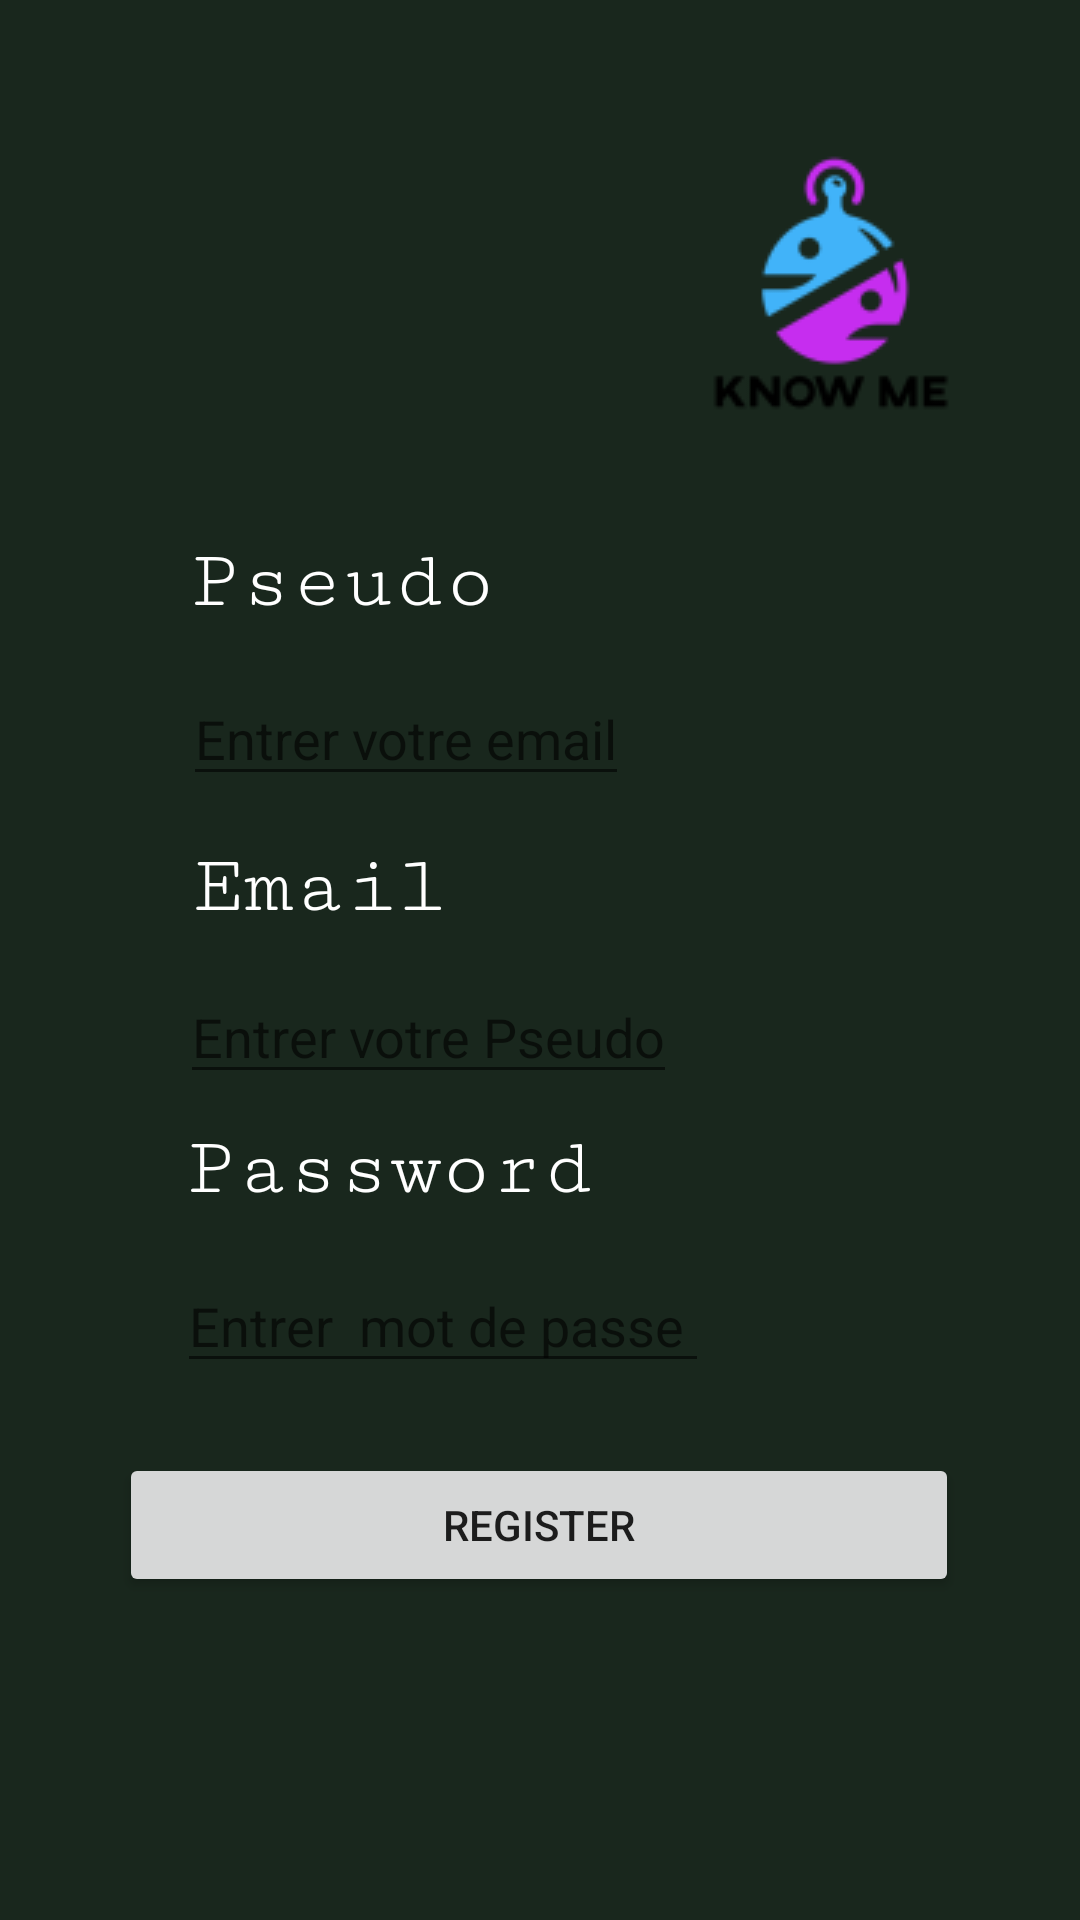

Write the Android layout XML for this screen, with the resource values it uses.
<!-- AndroidManifest.xml: application theme Theme.KnowME -->
<!-- res/layout/activity_register.xml -->
<?xml version="1.0" encoding="utf-8"?>
<androidx.constraintlayout.widget.ConstraintLayout xmlns:android="http://schemas.android.com/apk/res/android"
    xmlns:app="http://schemas.android.com/apk/res-auto"
    xmlns:tools="http://schemas.android.com/tools"
    android:layout_width="match_parent"
    android:layout_height="match_parent"
    android:background="@color/green_black"
    tools:context=".Register">
    <ImageView
        android:id="@+id/logo"
        android:layout_width="wrap_content"
        android:layout_height="wrap_content"
        android:src="@drawable/logo"
        app:layout_constraintBottom_toBottomOf="parent"
        app:layout_constraintEnd_toEndOf="parent"
        app:layout_constraintHorizontal_bias="0.941"
        app:layout_constraintStart_toStartOf="parent"
        app:layout_constraintTop_toTopOf="parent"
        app:layout_constraintVertical_bias="0.059" />

    <TextView
        android:id="@+id/pseudo"
        android:layout_width="wrap_content"
        android:layout_height="wrap_content"
        android:fontFamily="serif-monospace"
        android:text="Pseudo"
        android:textColor="@color/white"
        android:textSize="28sp"
        app:layout_constraintBottom_toBottomOf="parent"
        app:layout_constraintEnd_toEndOf="parent"
        app:layout_constraintHorizontal_bias="0.246"
        app:layout_constraintStart_toStartOf="parent"
        app:layout_constraintTop_toTopOf="parent"
        app:layout_constraintVertical_bias="0.293" />

    <TextView
        android:id="@+id/pass"
        android:layout_width="wrap_content"
        android:layout_height="wrap_content"
        android:fontFamily="serif-monospace"
        android:text="Password"
        android:textColor="@color/white"
        android:textSize="28sp"
        app:layout_constraintBottom_toBottomOf="parent"
        app:layout_constraintEnd_toEndOf="parent"
        app:layout_constraintHorizontal_bias="0.277"
        app:layout_constraintStart_toStartOf="parent"
        app:layout_constraintTop_toTopOf="parent"
        app:layout_constraintVertical_bias="0.614" />

    <TextView
        android:id="@+id/mail"
        android:layout_width="wrap_content"
        android:layout_height="wrap_content"
        android:fontFamily="serif-monospace"
        android:text="Email"
        android:textColor="@color/white"
        android:textSize="28sp"
        app:layout_constraintBottom_toBottomOf="parent"
        app:layout_constraintEnd_toEndOf="parent"
        app:layout_constraintHorizontal_bias="0.233"
        app:layout_constraintStart_toStartOf="parent"
        app:layout_constraintTop_toTopOf="parent"
        app:layout_constraintVertical_bias="0.46" />


    <Button
        android:layout_width="280dp"
        android:layout_height="wrap_content"
        android:layout_marginLeft="-20dp"
        android:layout_marginRight="-20dp"
        android:id="@+id/register"
        android:text="Register"
        android:onClick="Registeruse"
        app:layout_constraintBottom_toBottomOf="parent"
        app:layout_constraintEnd_toEndOf="parent"
        app:layout_constraintHorizontal_bias="0.496"
        app:layout_constraintStart_toStartOf="parent"
        app:layout_constraintTop_toTopOf="parent"
        app:layout_constraintVertical_bias="0.818" />

    <com.google.android.material.textfield.TextInputEditText
        android:layout_width="wrap_content"
        android:layout_height="wrap_content"
        android:hint="Entrer votre Pseudo"
        android:id="@+id/inpseudo"
        android:textColor="@color/white"
        app:layout_constraintBottom_toBottomOf="parent"
        app:layout_constraintEnd_toEndOf="parent"
        app:layout_constraintHorizontal_bias="0.308"
        app:layout_constraintStart_toStartOf="parent"
        app:layout_constraintTop_toTopOf="parent"
        app:layout_constraintVertical_bias="0.54" />

    <com.google.android.material.textfield.TextInputEditText
        android:layout_width="wrap_content"
        android:layout_height="wrap_content"
        android:hint="Entrer votre email"
        android:id="@+id/inmail"
        android:textColor="@color/white"
        app:layout_constraintBottom_toBottomOf="parent"
        app:layout_constraintEnd_toEndOf="parent"
        app:layout_constraintHorizontal_bias="0.288"
        app:layout_constraintStart_toStartOf="parent"
        app:layout_constraintTop_toTopOf="parent"
        app:layout_constraintVertical_bias="0.374" />

    <com.google.android.material.textfield.TextInputEditText
        android:layout_width="wrap_content"
        android:layout_height="wrap_content"
        android:hint="Entrer  mot de passe "
        android:id="@+id/inpass"
        android:inputType="textPassword"
        android:textColor="@color/white"
        app:layout_constraintBottom_toBottomOf="parent"
        app:layout_constraintEnd_toEndOf="parent"
        app:layout_constraintHorizontal_bias="0.323"
        app:layout_constraintStart_toStartOf="parent"
        app:layout_constraintTop_toTopOf="parent"
        app:layout_constraintVertical_bias="0.701" />
    <ProgressBar
        android:layout_width="wrap_content"
        android:layout_height="wrap_content"
        android:id="@+id/progress"
        android:indeterminate="true"
        android:visibility="gone"
        app:layout_constraintBottom_toBottomOf="parent"
        app:layout_constraintEnd_toEndOf="parent"
        app:layout_constraintHorizontal_bias="0.531"
        app:layout_constraintStart_toStartOf="parent"
        app:layout_constraintTop_toTopOf="parent"
        app:layout_constraintVertical_bias="0.401" />
</androidx.constraintlayout.widget.ConstraintLayout>
<!-- resources referenced by this layout -->
<resources>
  <color name="green_black">#19271D</color>
  <color name="white">#FFFFFFFF</color>
  <!-- drawable logo: png bitmap (drawable, 5069 bytes) -->
  <style name="Theme.KnowME" parent="Theme.MaterialComponents.DayNight.DarkActionBar">
          
          <item name="colorPrimary">@color/purple_500</item>
          <item name="colorPrimaryVariant">@color/purple_700</item>
          <item name="colorOnPrimary">@color/white</item>
          
          <item name="colorSecondary">@color/teal_200</item>
          <item name="colorSecondaryVariant">@color/teal_700</item>
          <item name="colorOnSecondary">@color/black</item>
          
          <item name="android:statusBarColor" tools:targetApi="l">?attr/colorPrimaryVariant</item>
          
      </style>
  <color name="purple_500">#FF6200EE</color>
  <color name="purple_700">#FF3700B3</color>
  <color name="teal_200">#FF03DAC5</color>
  <color name="teal_700">#FF018786</color>
  <color name="black">#FF000000</color>
</resources>
